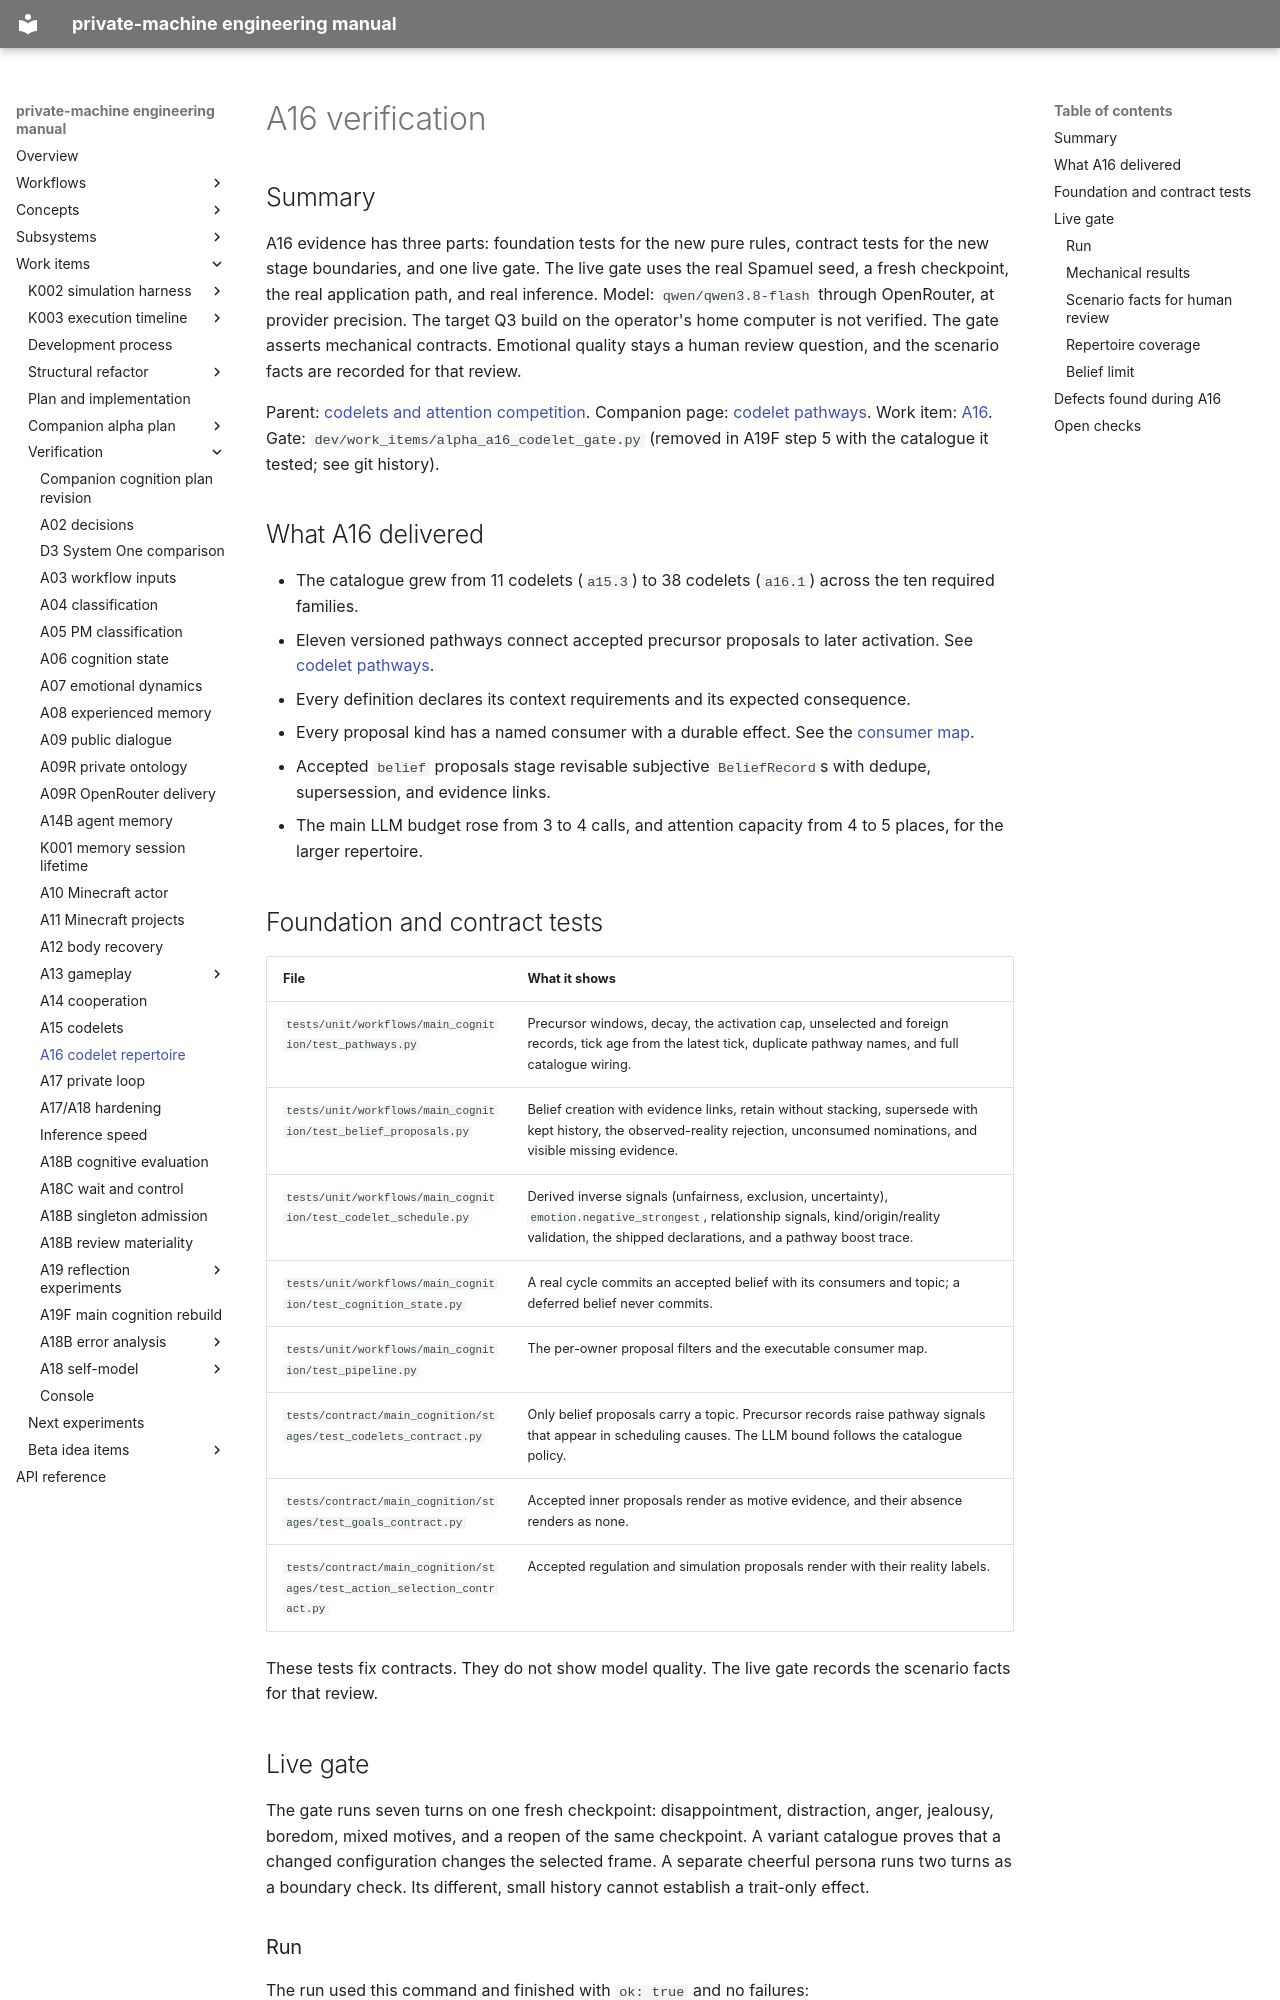

repository: flamingrickpat/private-machine · page: work_items/verification/a16-codelets.html · generator: mkdocs

# A16 verification

## Summary

A16 evidence has three parts: foundation tests for the new pure rules, contract tests for the new stage boundaries, and one live gate.
The live gate uses the real Spamuel seed, a fresh checkpoint, the real application path, and real inference.
Model: `qwen/qwen3.8-flash` through OpenRouter, at provider precision.
The target Q3 build on the operator's home computer is not verified.
The gate asserts mechanical contracts. Emotional quality stays a human review question, and the scenario facts are recorded for that review.

Parent: [codelets and attention competition](../../subsystems/codelets.md).
Companion page: [codelet pathways](../../subsystems/codelet-pathways.md).
Work item: [A16](../alpha-plan/work-items/a16.md).
Gate: `dev/work_items/alpha_a16_codelet_gate.py` (removed in A19F step 5 with the catalogue it tested; see git history).

## What A16 delivered

- The catalogue grew from 11 codelets (`a15.3`) to 38 codelets (`a16.1`) across the ten required families.
- Eleven versioned pathways connect accepted precursor proposals to later activation. See [codelet pathways](../../subsystems/codelet-pathways.md).
- Every definition declares its context requirements and its expected consequence.
- Every proposal kind has a named consumer with a durable effect. See the [consumer map](../../subsystems/codelets.md#output-and-percepts).
- Accepted `belief` proposals stage revisable subjective `BeliefRecord`s with dedupe, supersession, and evidence links.
- The main LLM budget rose from 3 to 4 calls, and attention capacity from 4 to 5 places, for the larger repertoire.

## Foundation and contract tests

| File | What it shows |
| --- | --- |
| `tests/unit/workflows/main_cognition/test_pathways.py` | Precursor windows, decay, the activation cap, unselected and foreign records, tick age from the latest tick, duplicate pathway names, and full catalogue wiring. |
| `tests/unit/workflows/main_cognition/test_belief_proposals.py` | Belief creation with evidence links, retain without stacking, supersede with kept history, the observed-reality rejection, unconsumed nominations, and visible missing evidence. |
| `tests/unit/workflows/main_cognition/test_codelet_schedule.py` | Derived inverse signals (unfairness, exclusion, uncertainty), `emotion.negative_strongest`, relationship signals, kind/origin/reality validation, the shipped declarations, and a pathway boost trace. |
| `tests/unit/workflows/main_cognition/test_cognition_state.py` | A real cycle commits an accepted belief with its consumers and topic; a deferred belief never commits. |
| `tests/unit/workflows/main_cognition/test_pipeline.py` | The per-owner proposal filters and the executable consumer map. |
| `tests/contract/main_cognition/stages/test_codelets_contract.py` | Only belief proposals carry a topic. Precursor records raise pathway signals that appear in scheduling causes. The LLM bound follows the catalogue policy. |
| `tests/contract/main_cognition/stages/test_goals_contract.py` | Accepted inner proposals render as motive evidence, and their absence renders as none. |
| `tests/contract/main_cognition/stages/test_action_selection_contract.py` | Accepted regulation and simulation proposals render with their reality labels. |

These tests fix contracts. They do not show model quality. The live gate records the scenario facts for that review.

## Live gate

The gate runs seven turns on one fresh checkpoint: disappointment, distraction, anger, jealousy, boredom, mixed motives, and a reopen of the same checkpoint.
A variant catalogue proves that a changed configuration changes the selected frame.
A separate cheerful persona runs two turns as a boundary check. Its different, small history cannot establish a trait-only effect.
